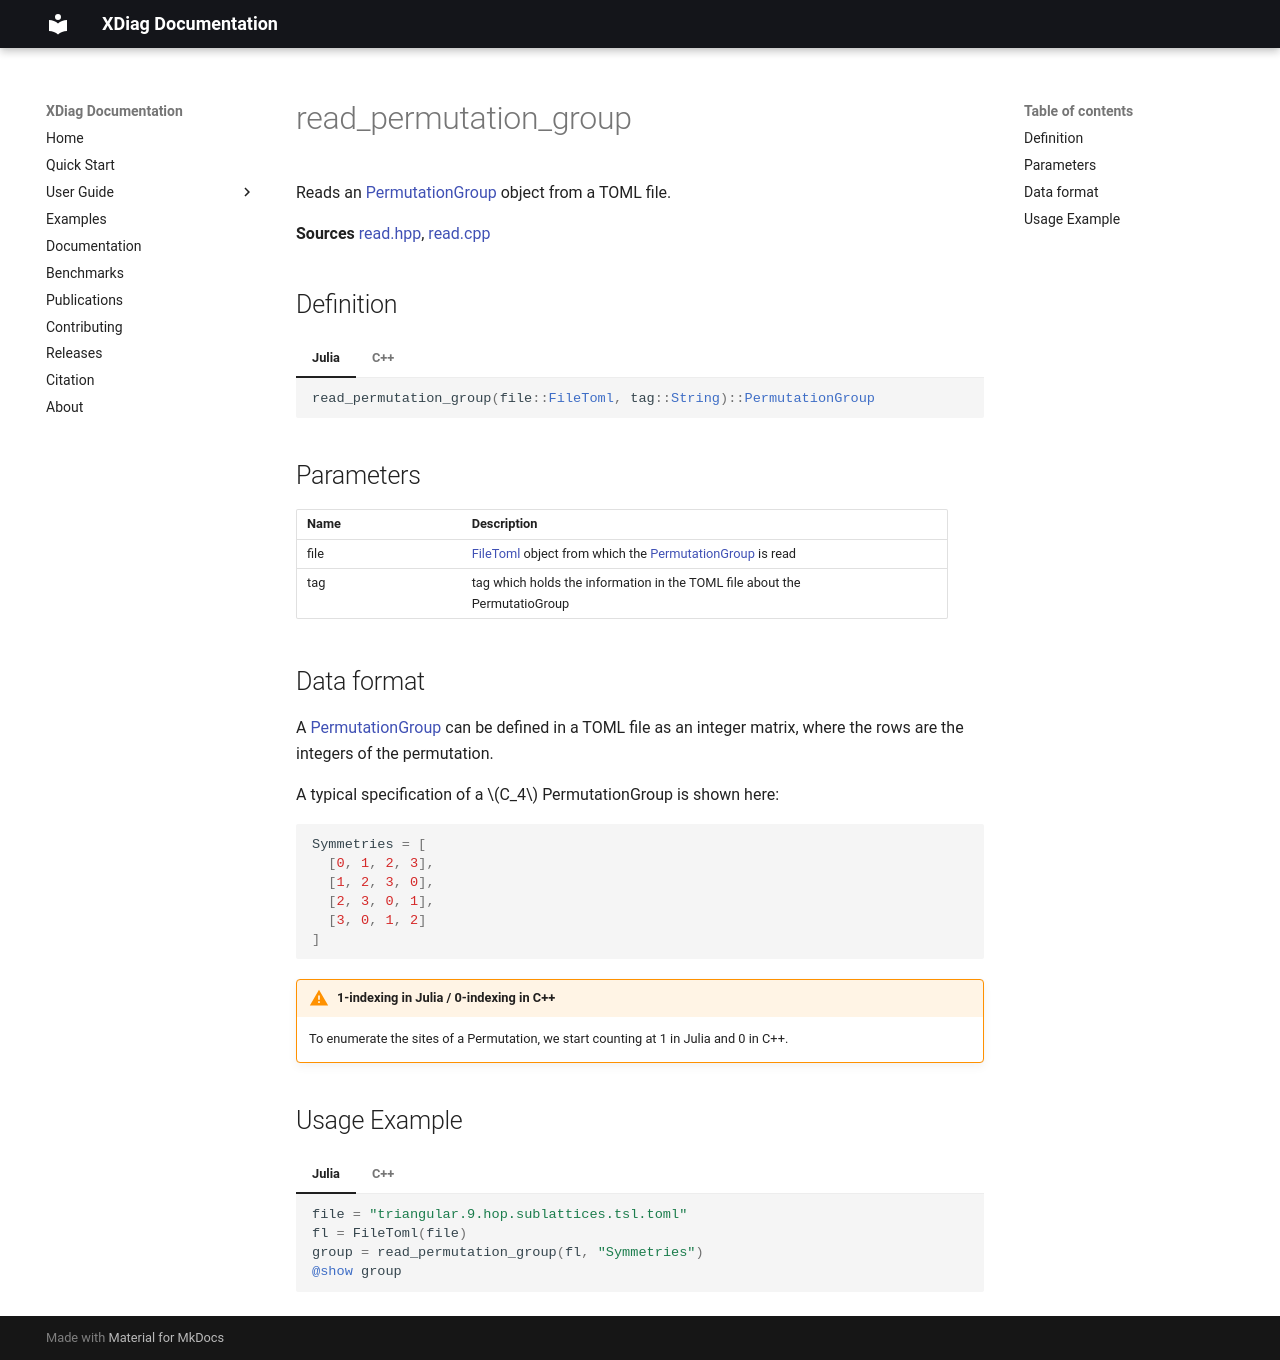

repository: awietek/xdiag · page: documentation/io/read_permutation_group/index.html · generator: mkdocs

---
title: read_permutation_group
---

Reads an [PermutationGroup](../symmetries/permutation_group.md) object from a TOML file.

**Sources** [read.hpp](https://github.com/awietek/xdiag/blob/main/xdiag/io/read.hpp), [read.cpp](https://github.com/awietek/xdiag/blob/main/xdiag/io/read.cpp)

## Definition

=== "Julia"
	```julia
	read_permutation_group(file::FileToml, tag::String)::PermutationGroup
	```
=== "C++"
	```c++
	OpSum read_permutation_group(FileToml file, std::string tag);
	```

## Parameters

| Name | Description                                                                                                   |   |
|:-----|:--------------------------------------------------------------------------------------------------------------|---|
| file | [FileToml](file_toml.md) object from which the [PermutationGroup](../symmetries/permutation_group.md) is read |   |
| tag  | tag which holds the information in the TOML file about the PermutatioGroup                                    |   |

## Data format

A  [PermutationGroup](../symmetries/permutation_group.md) can be defined in a TOML file as an integer matrix, where the rows are the integers of the permutation.

A typical specification of a $C_4$ PermutationGroup is shown here:

```toml
Symmetries = [
  [0, 1, 2, 3],
  [1, 2, 3, 0],
  [2, 3, 0, 1],
  [3, 0, 1, 2]
]
```

!!! warning "1-indexing in Julia / 0-indexing in C++"

	To enumerate the sites of a Permutation, we start counting at 1 in Julia and 0 in C++.

## Usage Example

=== "Julia"
	```julia
	--8<-- "examples/usage_examples/main.jl:read_permutation_group"
	```
=== "C++"
	```c++
	--8<-- "examples/usage_examples/main.cpp:read_permutation_group"
	```
